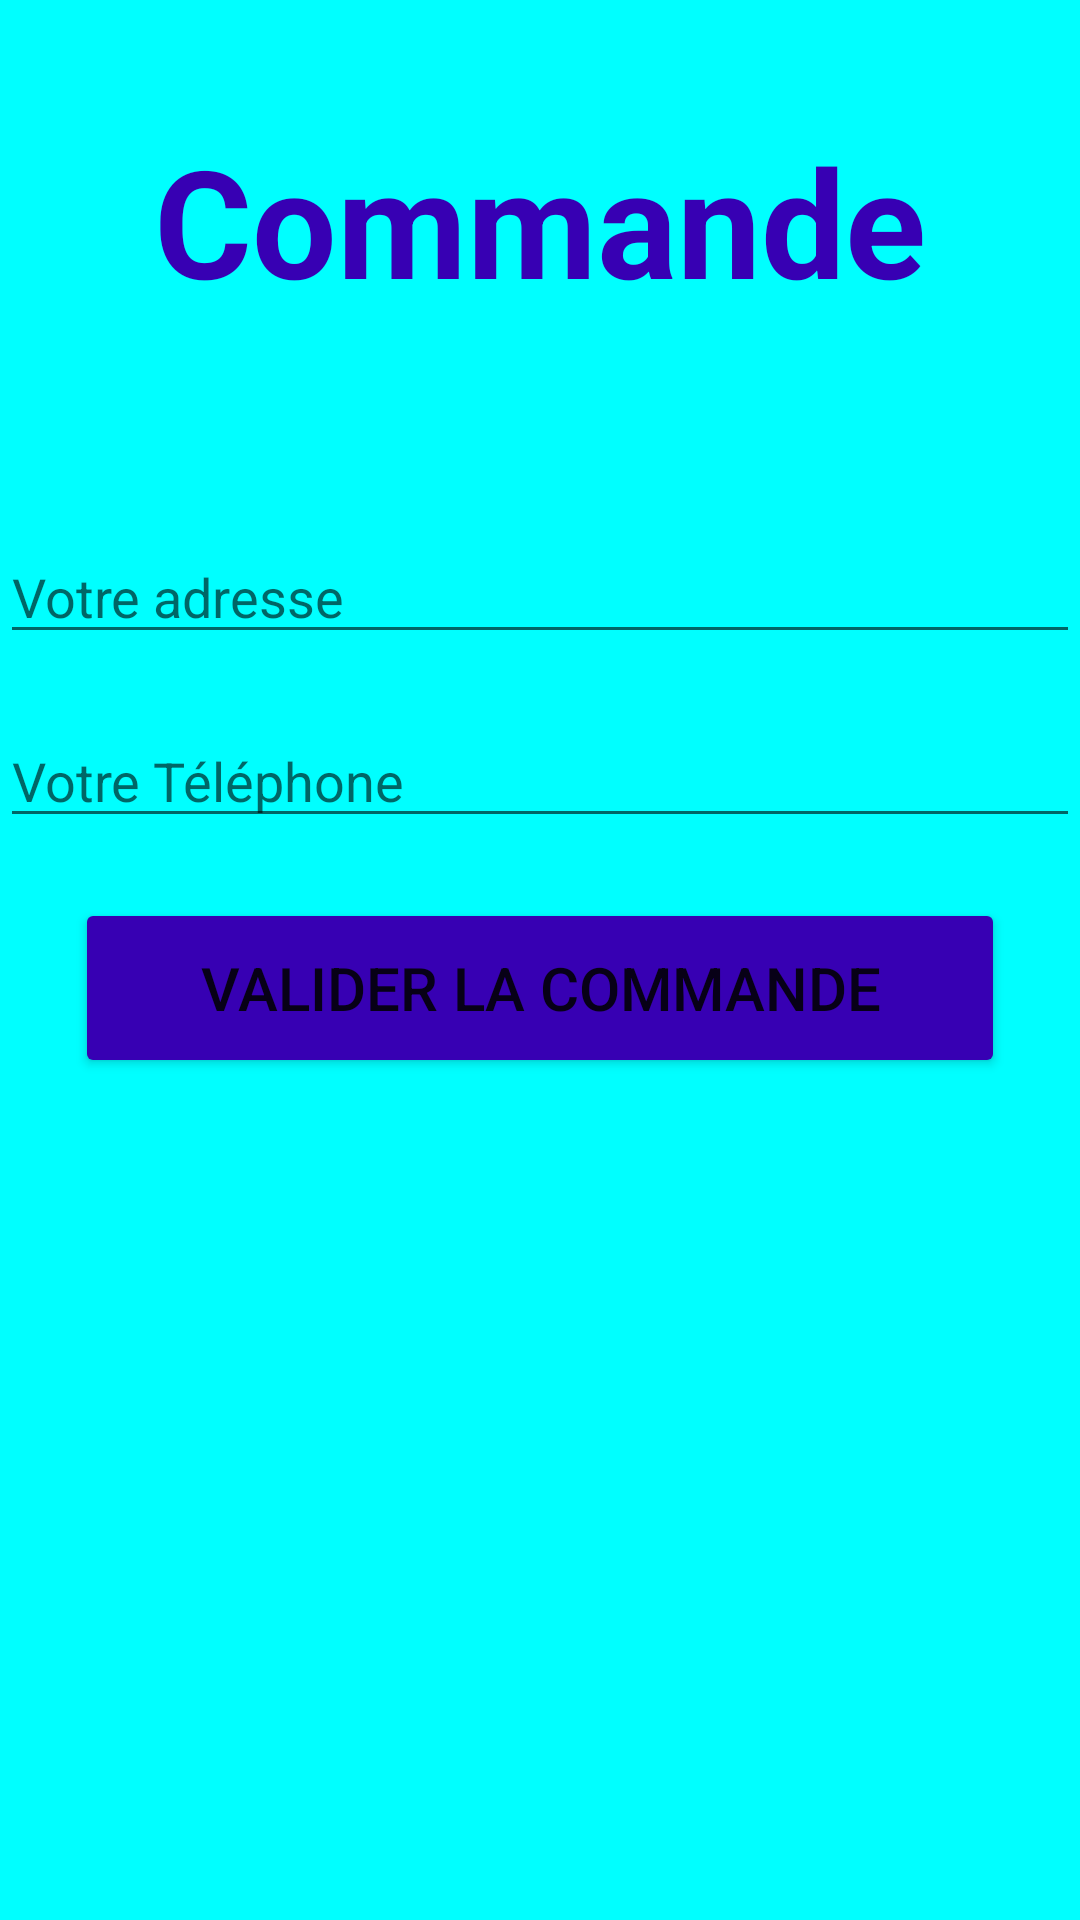

This screen was rendered from an Android layout file. Write that file and the resources it references.
<!-- AndroidManifest.xml: application theme Theme.OmmaFood -->
<!-- res/layout/fragment_commande.xml -->
<?xml version="1.0" encoding="utf-8"?>
<LinearLayout xmlns:android="http://schemas.android.com/apk/res/android"
    xmlns:tools="http://schemas.android.com/tools"
    android:layout_width="match_parent"
    android:layout_height="match_parent"
    android:orientation="vertical"
    android:background="#00ffff"
    tools:context=".CommandeFragment">

    <TextView
        android:layout_width="match_parent"
        android:layout_height="wrap_content"
        android:text="Commande"
        android:textColor="@color/purple_700"
        android:textSize="50dp"
        android:textStyle="bold"
        android:gravity="center_horizontal"
        android:layout_marginTop="40dp"
        android:layout_marginBottom="50dp"/>

    <EditText
        android:id="@+id/txtAdresse"
        android:layout_marginTop="@dimen/top"
        android:hint="Votre adresse"
        android:layout_width="match_parent"
        android:layout_height="wrap_content"/>

    <EditText
        android:id="@+id/txtPhone"
        android:layout_marginTop="@dimen/top"
        android:hint="Votre Téléphone"
        android:layout_width="match_parent"
        android:layout_height="wrap_content"/>
    <Button
        android:id="@+id/btnSaveCommande"
        android:backgroundTint="@color/purple_700"
        android:layout_marginRight="@dimen/right"
        android:layout_marginLeft="@dimen/left"
        android:layout_marginTop="@dimen/top"
        android:text="Valider la commande"
        android:textSize="20dp"
        android:layout_width="match_parent"
        android:layout_height="60dp"/>

</LinearLayout>
<!-- resources referenced by this layout -->
<resources>
  <color name="purple_700">#FF3700B3</color>
  <dimen name="left">25dp</dimen>
  <dimen name="right">25dp</dimen>
  <dimen name="top">20dp</dimen>
  <style name="Theme.OmmaFood" parent="Theme.MaterialComponents.DayNight.DarkActionBar">
          
          <item name="colorPrimary">@color/purple_500</item>
          <item name="colorPrimaryVariant">@color/purple_700</item>
          <item name="colorOnPrimary">@color/white</item>
          
          <item name="colorSecondary">@color/teal_200</item>
          <item name="colorSecondaryVariant">@color/teal_700</item>
          <item name="colorOnSecondary">@color/black</item>
          
          <item name="android:statusBarColor" tools:targetApi="l">?attr/colorPrimaryVariant</item>
          
      </style>
  <color name="purple_500">#FF6200EE</color>
  <color name="white">#FFFFFFFF</color>
  <color name="teal_200">#FF03DAC5</color>
  <color name="teal_700">#FF018786</color>
  <color name="black">#FF000000</color>
</resources>
